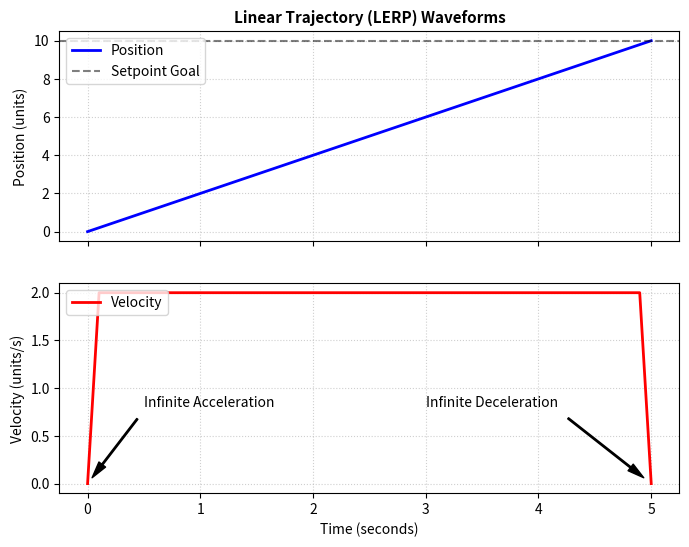

The matplotlib source for this figure:
"""
Week 2 - Lab 25: Linear Trajectory Generation
=============================================

Objectives:
-----------
1. Generate a basic linear interpolation (LERP) trajectory between a start and goal.
2. Analyze why constant velocity profiles require infinite acceleration at boundaries.
3. Observe the behavior of position and velocity waveforms under linear planning.

Theory:
-------
- Position equation: x(t) = start + (goal - start) * (t / total_time)
- Velocity equation: v(t) = (goal - start) / total_time (constant)
- Acceleration: a(t) = 0 everywhere, except at t = 0 and t = total_time where
  acceleration is infinite (impulse functions delta(t)).
"""

import os
import numpy as np
import matplotlib
matplotlib.use('Agg')
import matplotlib.pyplot as plt

# Trajectory Constants
START = 0.0        # Start position (radians/meters)
GOAL = 10.0        # Goal position (radians/meters)
TOTAL_TIME = 5.0   # Total trajectory time (seconds)
STEPS = 50         # Number of intermediate waypoints

# Output Paths
SAVE_DIR = os.path.join("assets", "day11")
SAVE_PATH = os.path.join(SAVE_DIR, "linear_trajectory.png")


def generate_linear_trajectory(start, goal, total_time, steps):
    """Computes a linear interpolation trajectory over time."""
    t = np.linspace(0, total_time, steps)
    dt = total_time / (steps - 1)

    # Compute constant velocity
    velocity_val = (goal - start) / total_time

    # Position is a linear ramp
    positions = start + (goal - start) * (t / total_time)

    # Velocity is constant (except at boundaries, but we represent the continuous segment)
    velocities = np.full(steps, velocity_val)
    velocities[0] = 0.0
    velocities[-1] = 0.0

    # Acceleration is zero inside the trajectory
    accelerations = np.zeros(steps)

    return t, positions, velocities, accelerations


def main():
    print("=" * 60)
    print("Starting Lab 25: Linear Trajectory Generator")
    print("=" * 60)

    # Generate default trajectory
    t, pos, vel, accel = generate_linear_trajectory(START, GOAL, TOTAL_TIME, STEPS)

    print(f"Start Position : {START:.2f}")
    print(f"Goal Position  : {GOAL:.2f}")
    print(f"Total Time     : {TOTAL_TIME:.2f} seconds")
    print(f"Number of Steps: {STEPS}")
    print(f"Calculated Constant Velocity: {vel[1]:.4f} units/sec")

    # Plot position and velocity
    fig, (ax1, ax2) = plt.subplots(2, 1, sharex=True, figsize=(8, 6))

    # Position plot
    ax1.plot(t, pos, color="blue", linewidth=2, label="Position")
    ax1.axhline(GOAL, color="black", linestyle="--", alpha=0.5, label="Setpoint Goal")
    ax1.set_ylabel("Position (units)", fontsize=10)
    ax1.set_title("Linear Trajectory (LERP) Waveforms", fontsize=11, fontweight="bold")
    ax1.grid(True, linestyle=":", alpha=0.6)
    ax1.legend(loc="upper left")

    # Velocity plot
    ax2.plot(t, vel, color="red", linewidth=2, label="Velocity")
    # Annotate boundary velocity jumps to show infinite acceleration
    ax2.annotate("Infinite Acceleration", xy=(0, 0), xytext=(0.5, vel[1]*0.4),
                 arrowprops=dict(facecolor='black', shrink=0.08, width=1, headwidth=6))
    ax2.annotate("Infinite Deceleration", xy=(TOTAL_TIME, 0), xytext=(TOTAL_TIME-2.0, vel[1]*0.4),
                 arrowprops=dict(facecolor='black', shrink=0.08, width=1, headwidth=6))

    ax2.set_xlabel("Time (seconds)", fontsize=10)
    ax2.set_ylabel("Velocity (units/s)", fontsize=10)
    ax2.grid(True, linestyle=":", alpha=0.6)
    ax2.legend(loc="upper left")

    os.makedirs(SAVE_DIR, exist_ok=True)
    plt.savefig(SAVE_PATH, dpi=150, bbox_inches="tight")
    plt.close()
    print(f"\nSaved linear trajectory plot to: {SAVE_PATH}")
    print("=" * 60)


if __name__ == "__main__":
    main()
